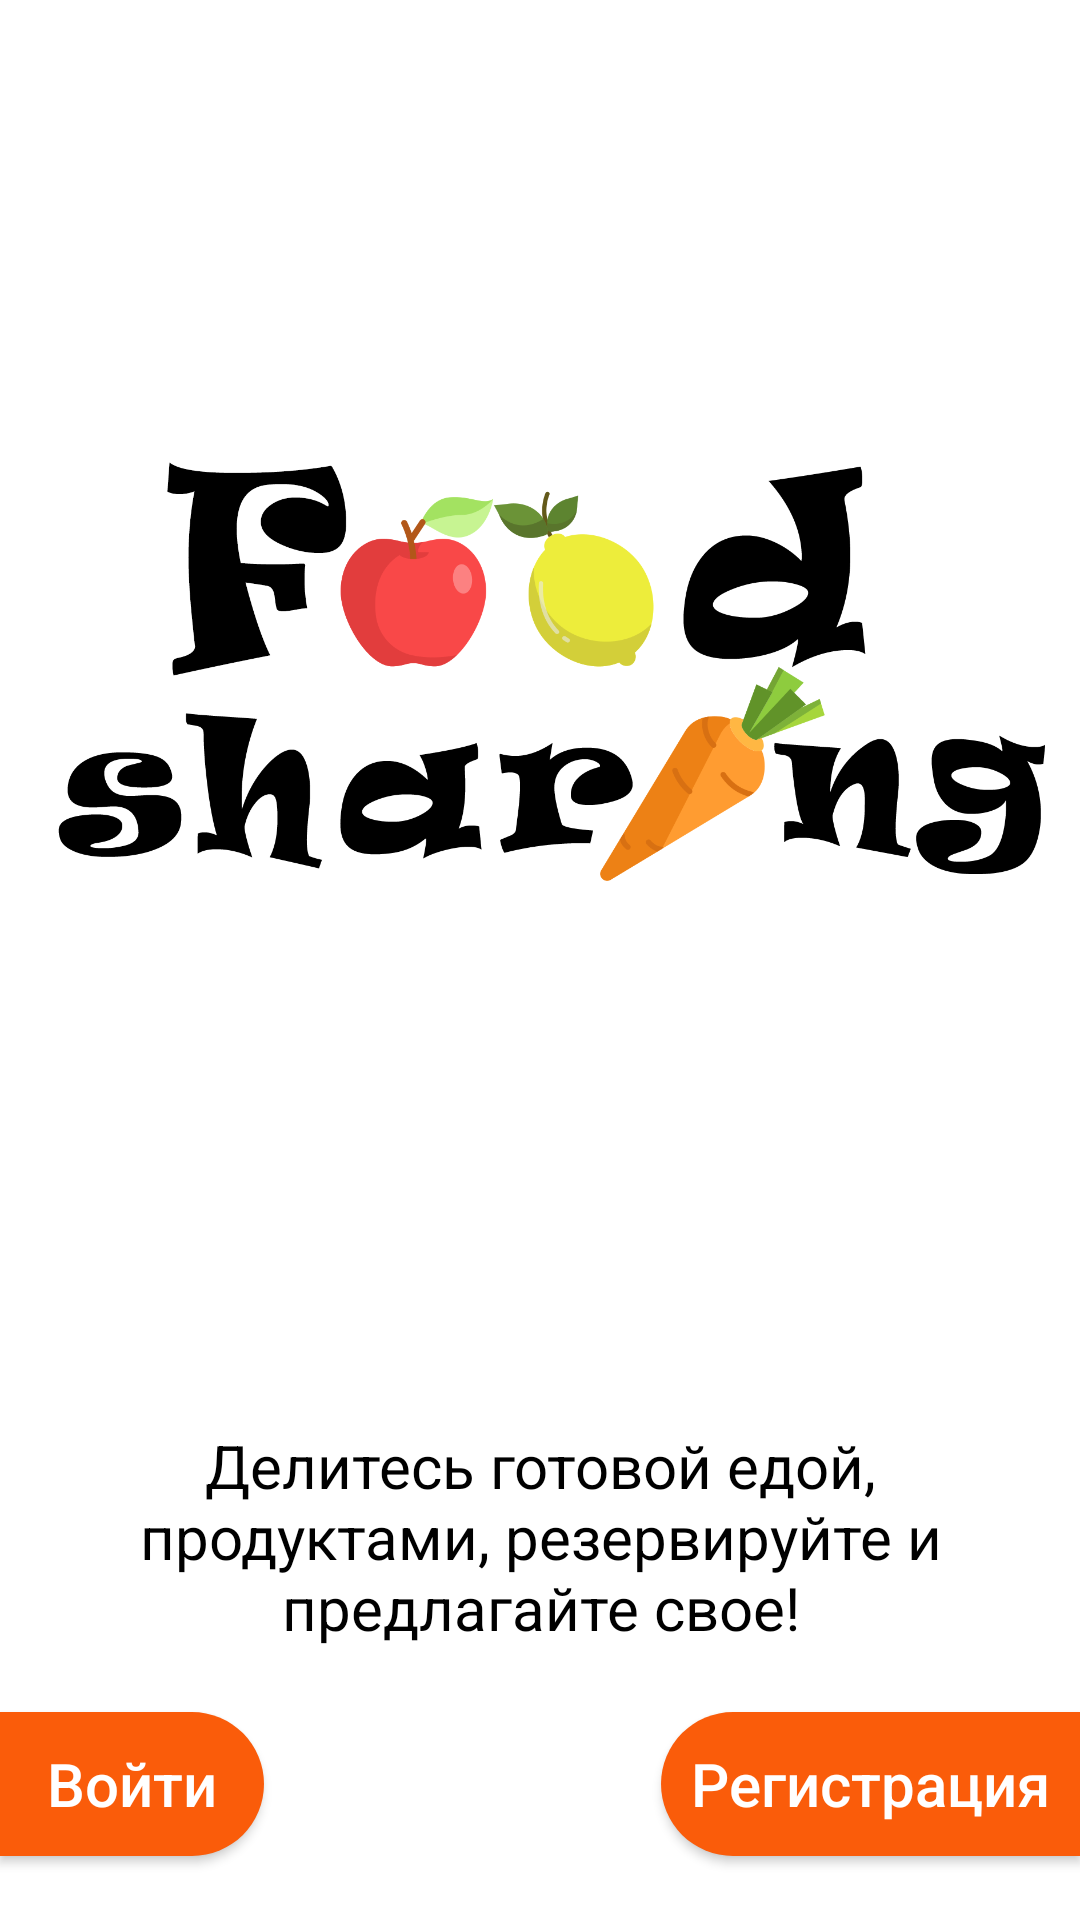

Produce the Android XML layout that renders to this screen, including the resource entries it uses.
<!-- AndroidManifest.xml: application theme Theme.FoodSharing -->
<!-- res/layout/fragment_auth.xml -->
<?xml version="1.0" encoding="utf-8"?>
<androidx.core.widget.NestedScrollView xmlns:android="http://schemas.android.com/apk/res/android"
    xmlns:app="http://schemas.android.com/apk/res-auto"
    xmlns:tools="http://schemas.android.com/tools"
    android:layout_width="match_parent"
    android:layout_height="match_parent"
    android:fillViewport="true"
    android:background="@color/white">

    <androidx.constraintlayout.widget.ConstraintLayout
        android:layout_width="match_parent"
        android:layout_height="match_parent"
        tools:context=".ui.activities.AuthActivity">

        <ImageView
            android:id="@+id/icon"
            android:layout_width="match_parent"
            android:layout_height="@dimen/auth_icon_height"
            android:contentDescription="@string/app_name"
            android:src="@drawable/app_name"
            app:layout_constraintEnd_toEndOf="parent"
            app:layout_constraintStart_toStartOf="parent"
            app:layout_constraintTop_toTopOf="parent" />

        <TextView
            android:id="@+id/text_about"
            android:layout_width="0dp"
            android:layout_height="wrap_content"
            android:layout_marginHorizontal="@dimen/buttons_text_margin"
            android:layout_marginVertical="@dimen/big_text_margin"
            android:text="@string/auth_about_text"
            android:textColor="@color/black"
            android:textSize="@dimen/title_text_size"
            android:textAlignment="center"
            app:layout_constrainedHeight="true"
            app:layout_constraintEnd_toEndOf="parent"
            app:layout_constraintStart_toStartOf="parent"
            app:layout_constraintTop_toBottomOf="@id/icon" />

        <Button
            android:id="@+id/button_login"
            android:layout_width="wrap_content"
            android:layout_height="wrap_content"
            android:background="@drawable/rectangle_right_rounded"
            android:backgroundTint="@color/bottomnavigation_orange"
            android:paddingHorizontal="@dimen/buttons_text_margin"
            android:paddingVertical="@dimen/buttons_text_margin"
            android:text="@string/sign_in"
            android:textAllCaps="false"
            android:textColor="@color/white"
            android:textSize="@dimen/title_text_size"
            app:layout_constraintBottom_toBottomOf="parent"
            app:layout_constraintStart_toStartOf="parent"
            app:layout_constraintTop_toBottomOf="@id/text_about" />

        <Button
            android:id="@+id/button_register"
            android:layout_width="wrap_content"
            android:layout_height="wrap_content"
            android:background="@drawable/rectangle_left_rounded"
            android:paddingHorizontal="@dimen/buttons_text_margin"
            android:paddingVertical="@dimen/buttons_text_margin"
            android:text="@string/sign_up"
            android:textAllCaps="false"
            android:textColor="@color/white"
            android:textSize="@dimen/title_text_size"
            app:layout_constraintBottom_toBottomOf="parent"
            app:layout_constraintEnd_toEndOf="parent"
            app:layout_constraintTop_toBottomOf="@id/text_about" />

    </androidx.constraintlayout.widget.ConstraintLayout>

</androidx.core.widget.NestedScrollView>
<!-- resources referenced by this layout -->
<resources>
  <color name="black"> #FF000000 </color>
  <color name="bottomnavigation_orange"> #fa5c0a </color>
  <color name="white"> #FFFFFFFF </color>
  <dimen name="auth_icon_height"> 450dp </dimen>
  <dimen name="big_text_margin"> 25dp </dimen>
  <dimen name="buttons_text_margin"> 10dp </dimen>
  <dimen name="title_text_size"> 20sp </dimen>
  <!-- drawable app_name: png bitmap (drawable, 98620 bytes) -->
  <!-- drawable rectangle_left_rounded (drawable) -->
  <?xml version="1.0" encoding="utf-8"?>
  <shape xmlns:android="http://schemas.android.com/apk/res/android"
      android:shape="rectangle">
  
      <solid android:color="@color/bottomnavigation_orange" />
      <corners
          android:bottomLeftRadius="26dp"
          android:bottomRightRadius="0dp"
          android:topLeftRadius="26dp"
          android:topRightRadius="0dp" />
  
  </shape>
  <!-- drawable rectangle_right_rounded (drawable) -->
  <?xml version="1.0" encoding="utf-8"?>
  <shape xmlns:android="http://schemas.android.com/apk/res/android"
      android:shape="rectangle">
  
      <solid android:color="@color/bottomnavigation_orange" />
      <corners
          android:bottomLeftRadius="0dp"
          android:bottomRightRadius="26dp"
          android:topLeftRadius="0dp"
          android:topRightRadius="26dp" />
  
  </shape>
  <string name="app_name">FoodSharing</string>
  <string name="auth_about_text"> Делитесь готовой едой, продуктами, резервируйте и предлагайте свое! </string>
  <string name="sign_in"> Войти </string>
  <string name="sign_up"> Регистрация </string>
  <style name="Theme.FoodSharing" parent="Theme.AppCompat.Light.NoActionBar">
          <item name="windowActionBar">false</item>
          <item name="windowNoTitle">true</item>
          <item name="android:windowLightStatusBar">true</item>
      </style>
</resources>
